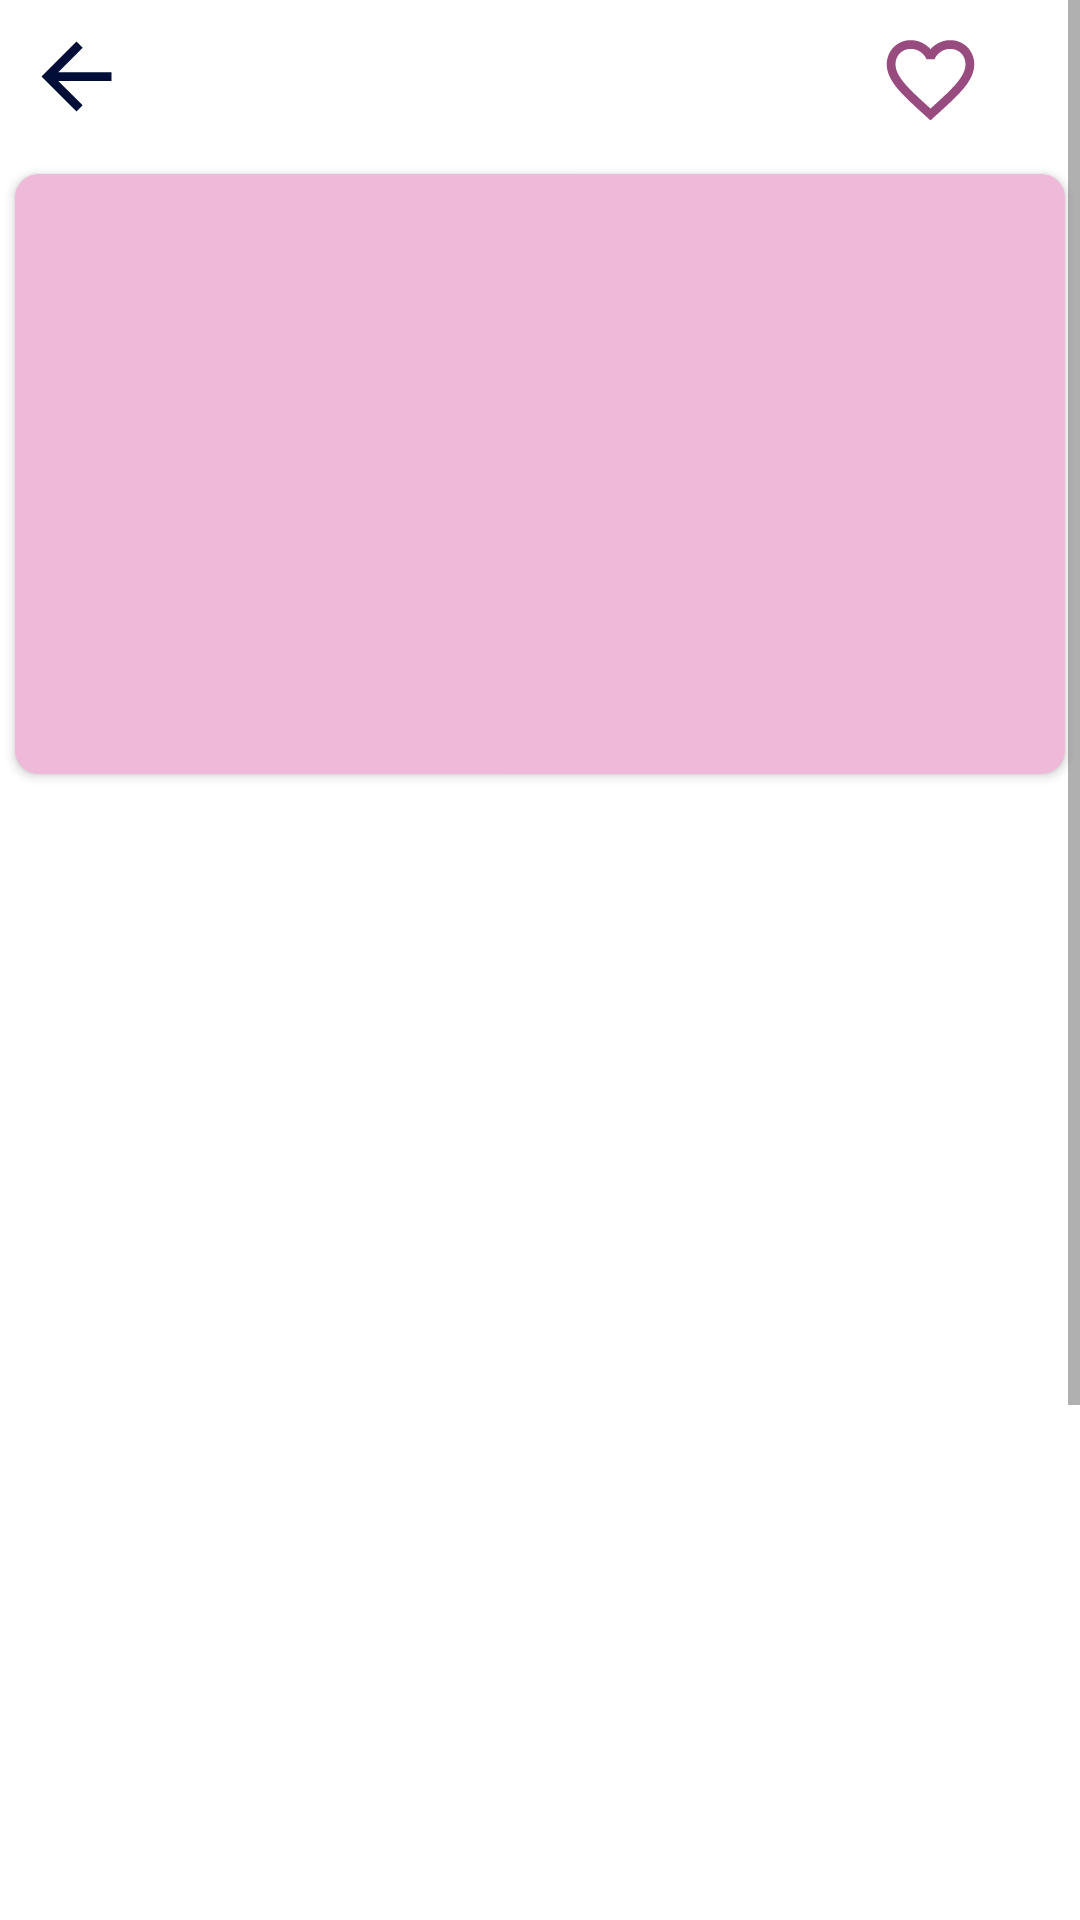

Produce the Android XML layout that renders to this screen, including the resource entries it uses.
<!-- AndroidManifest.xml: application theme Theme.Lookies -->
<!-- res/layout/activity_detail_cakes.xml -->
<?xml version="1.0" encoding="utf-8"?>
<androidx.constraintlayout.widget.ConstraintLayout xmlns:android="http://schemas.android.com/apk/res/android"
    xmlns:app="http://schemas.android.com/apk/res-auto"
    xmlns:tools="http://schemas.android.com/tools"
    android:layout_width="match_parent"
    android:layout_height="match_parent"
    android:orientation="vertical"
    tools:context=".DetailCakesActivity"
    tools:layout_editor_absoluteX="-8dp"
    tools:layout_editor_absoluteY="12dp">

    <ToggleButton
        android:id="@+id/fabFavorite"
        android:layout_width="35dp"
        android:layout_height="35dp"
        android:layout_marginTop="9dp"
        android:background="@drawable/ic_baseline_favorite_border_24"
        android:focusable="false"
        android:focusableInTouchMode="false"
        android:textOff=""
        android:textOn=""
        app:layout_constraintEnd_toEndOf="parent"
        app:layout_constraintHorizontal_bias="0.9"
        app:layout_constraintStart_toStartOf="parent"
        app:layout_constraintTop_toTopOf="parent"
        app:layout_constraintVertical_bias="0.95"
        tools:ignore="SpeakableTextPresentCheck" />

    <ScrollView
        android:id="@+id/scrollView2"
        android:layout_width="match_parent"
        android:layout_height="wrap_content"
        app:layout_constraintBottom_toBottomOf="parent"
        app:layout_constraintEnd_toEndOf="parent"
        app:layout_constraintStart_toStartOf="parent"
        app:layout_constraintTop_toTopOf="parent">

        <LinearLayout
            android:layout_width="match_parent"
            android:layout_height="wrap_content"
            android:orientation="vertical">

            <ImageView
                android:id="@+id/imgBackButton"
                android:layout_width="35dp"
                android:layout_height="35dp"
                android:layout_marginStart="8dp"
                android:layout_marginTop="8dp"
                android:src="@drawable/ic_baseline_arrow_back_24"
                app:layout_constraintStart_toStartOf="parent"
                app:layout_constraintTop_toTopOf="parent" />

            <androidx.cardview.widget.CardView
                android:layout_width="wrap_content"
                android:layout_height="wrap_content"
                android:layout_gravity="center"
                android:layout_marginTop="15sp"
                app:cardCornerRadius="8dp"
                app:layout_constraintBottom_toTopOf="@+id/txtSnackName"
                app:layout_constraintEnd_toEndOf="parent"
                app:layout_constraintStart_toStartOf="parent"
                app:layout_constraintTop_toBottomOf="@+id/textView"
                app:layout_constraintVertical_bias="0.0">

                <ImageView
                    android:id="@+id/previewImageView"
                    android:layout_width="350dp"
                    android:layout_height="200dp"
                    android:background="@color/light_purple"
                    android:elevation="8dp" />

            </androidx.cardview.widget.CardView>

            <TextView
                android:id="@+id/txtSnackName"
                android:layout_width="200dp"
                android:layout_height="wrap_content"
                android:layout_gravity="center"
                android:layout_marginTop="15dp"
                android:background="@color/shimmer"
                android:textColor="@color/magenta"
                android:textSize="22sp"
                android:textStyle="bold"
                app:layout_constraintEnd_toEndOf="parent"
                app:layout_constraintHorizontal_bias="0.495"
                app:layout_constraintStart_toStartOf="parent"
                app:layout_constraintTop_toTopOf="parent" />

            <TextView
                android:id="@+id/txtParagraph1"
                android:layout_width="350dp"
                android:layout_height="100dp"
                android:layout_gravity="center"
                android:layout_marginTop="10sp"
                android:background="@color/shimmer"
                android:textAlignment="center"
                android:textColor="@color/light_maroon"
                android:textSize="16sp" />

            <TextView
                android:id="@+id/txtParagraph2"
                android:layout_width="350dp"
                android:layout_height="100dp"
                android:layout_gravity="center"
                android:layout_marginTop="10sp"
                android:background="@color/shimmer"
                android:textAlignment="center"
                android:textColor="@color/light_maroon"
                android:textSize="16sp" />

            <TextView
                android:layout_width="240dp"
                android:layout_height="wrap_content"
                android:layout_gravity="center"
                android:layout_marginTop="15sp"
                android:background="@color/shimmer"

                android:textColor="@color/magenta"
                android:textSize="20sp"
                android:textStyle="bold" />

            <TextView
                android:id="@+id/txtIngredients"
                android:layout_width="350dp"
                android:layout_height="300dp"
                android:layout_gravity="center"
                android:layout_marginTop="10sp"
                android:background="@color/shimmer"
                android:textColor="@color/light_maroon"
                android:textSize="16sp" />
        </LinearLayout>

    </ScrollView>
</androidx.constraintlayout.widget.ConstraintLayout>
<!-- resources referenced by this layout -->
<resources>
  <color name="light_maroon">#391C30</color>
  <color name="light_purple">#EFB9D9</color>
  <color name="magenta">#000E38</color>
  <!-- drawable ic_baseline_arrow_back_24 (drawable) -->
  <vector android:height="24dp" android:tint="#000E38"
      android:viewportHeight="24" android:viewportWidth="24"
      android:width="24dp" xmlns:android="http://schemas.android.com/apk/res/android">
      <path android:fillColor="@android:color/white" android:pathData="M20,11H7.83l5.59,-5.59L12,4l-8,8 8,8 1.41,-1.41L7.83,13H20v-2z"/>
  </vector>
  <!-- drawable ic_baseline_favorite_border_24 (drawable) -->
  <vector android:height="24dp" android:tint="#974B7E"
      android:viewportHeight="24" android:viewportWidth="24"
      android:width="24dp" xmlns:android="http://schemas.android.com/apk/res/android">
      <path android:fillColor="@android:color/white" android:pathData="M16.5,3c-1.74,0 -3.41,0.81 -4.5,2.09C10.91,3.81 9.24,3 7.5,3 4.42,3 2,5.42 2,8.5c0,3.78 3.4,6.86 8.55,11.54L12,21.35l1.45,-1.32C18.6,15.36 22,12.28 22,8.5 22,5.42 19.58,3 16.5,3zM12.1,18.55l-0.1,0.1 -0.1,-0.1C7.14,14.24 4,11.39 4,8.5 4,6.5 5.5,5 7.5,5c1.54,0 3.04,0.99 3.57,2.36h1.87C13.46,5.99 14.96,5 16.5,5c2,0 3.5,1.5 3.5,3.5 0,2.89 -3.14,5.74 -7.9,10.05z"/>
  </vector>
  <style name="Theme.Lookies" parent="Theme.MaterialComponents.DayNight.DarkActionBar">
          
          <item name="colorPrimary">@color/light_maroon</item>
          <item name="colorPrimaryVariant">@color/dark_purple</item>
          <item name="colorOnPrimary">@color/white</item>
          
          <item name="colorSecondary">@color/dark_purple</item>
          <item name="colorSecondaryVariant">@color/teal_700</item>
          <item name="colorOnSecondary">@color/white</item>
          
          <item name="android:statusBarColor" tools:targetApi="l">?attr/colorPrimaryVariant</item>
          
      </style>
  <color name="dark_purple">#974B7E</color>
  <color name="white">#FFFFFFFF</color>
  <color name="teal_700">#FF018786</color>
</resources>
